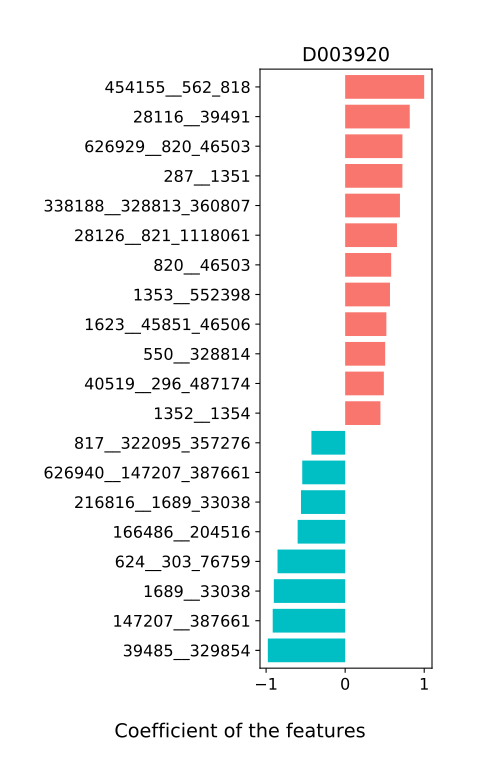

Values plotted in this chart, from the file beside it:
, D003920
1735__853_291645, 0.0848
817__322095_357276, -0.4268
853__291645, -0.1595
53345__40214_40324, -0.2583
322095__357276, 0.3995
33043__147802, -0.01228
1304__218538_310298, -0.0
1283__1352_1354, -0.2623
40519__296_487174, 0.4892
310297__1353_552398, -0.2771
54291__158836, -0.08699
1260__74426, -0.0
218538__310298, -0.0
28111__28117_40518, 0.205
154046__39492_40545, 0.261
47678__571_573, -0.2165
216816__1689_33038, -0.5588
457412__751585, 0.3367
296__487174, 0.1689
1078764__823_33039, 0.248
626940__147207_387661, -0.5429
1286__550_328814, 0.02152
28126__821_1118061, 0.6553
1363__287_1351, 0.144
39492__40545, 0.4009
28117__40518, 0.3368
1623__45851_46506, 0.5212
550__328814, 0.506
821__1118061, 0.04742
454155__562_818, 0.9996
40520__39485_329854, -0.1617
338188__328813_360807, 0.6931
287__1351, 0.724
823__33039, -0.4266
45851__46506, -0.09812
562__818, 0.1003
39486__165179_246787, 0.04822
626929__820_46503, 0.7247
39485__329854, -0.9783
328813__360807, 0.278
1680__239935, -0.2583
301301__28116_39491, -0.3186
166486__204516, -0.6013
328812__626930, 0.2604
1352__1354, 0.4463
501496__626933, -0.2604
1353__552398, 0.567
165179__246787, -0.3158
571__573, -0.02317
820__46503, 0.5819
28116__39491, 0.817
624__303_76759, -0.8556
40214__40324, 0.3671
303__76759, 0.05242
72556__80866, -0.0
293__310575, -0.0
1689__33038, -0.9024
147207__387661, -0.9165
